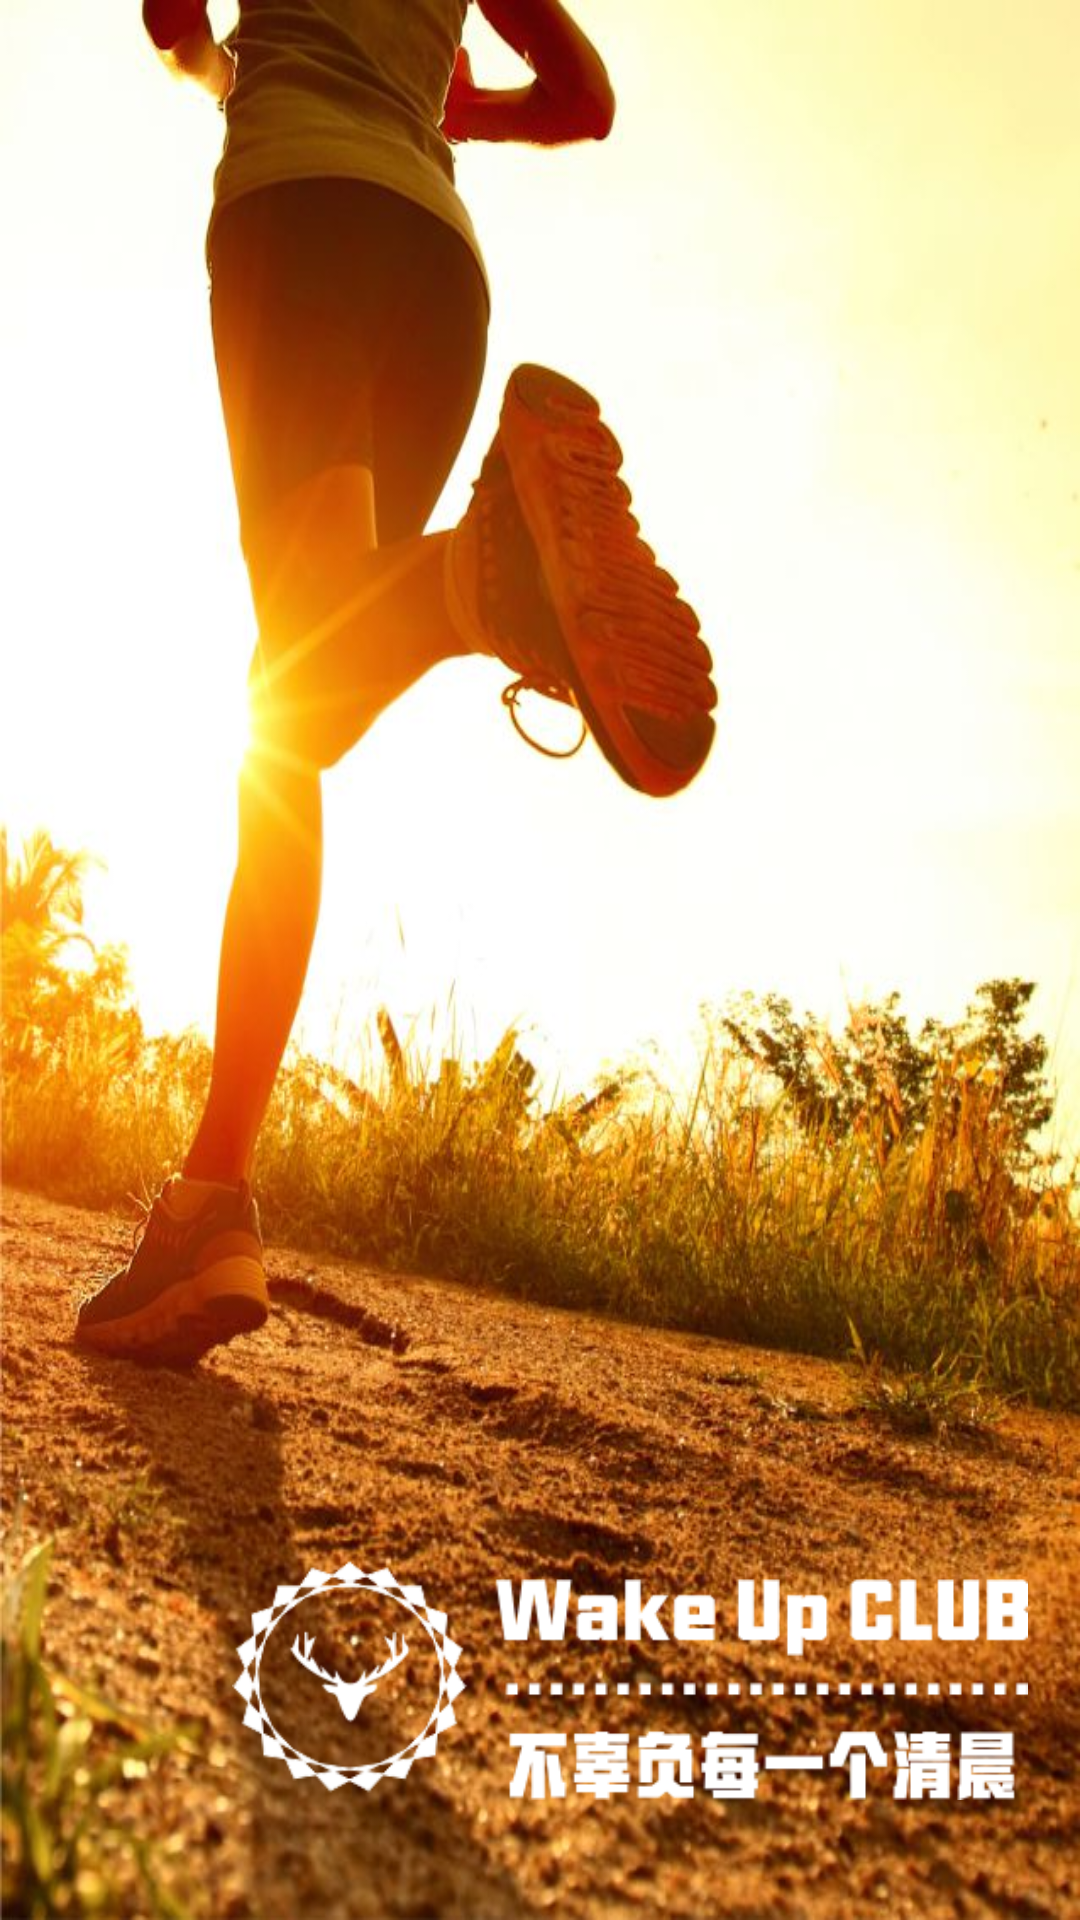

Layout XML and referenced resources for this Android screen:
<!-- AndroidManifest.xml: activity theme AppTheme.splash -->
<!-- res/layout/activity_splash.xml -->
<?xml version="1.0" encoding="utf-8"?>
<RelativeLayout xmlns:android="http://schemas.android.com/apk/res/android"
    xmlns:tools="http://schemas.android.com/tools"
    android:layout_width="match_parent"
    android:layout_height="match_parent"
    android:id="@+id/rl_root"
    tools:context=".view.activity.SplashActivity"
    android:background="@drawable/splash01"
    >


    <ImageView
        android:id="@+id/iv_splash"
        android:layout_width="match_parent"
        android:layout_height="match_parent"
        android:scaleType="fitXY"
        />

    <ImageView
        android:id="@+id/iv_wakeup"
        android:layout_width="300dp"
        android:layout_height="80dp"
        android:src="@drawable/wakeup"
        android:layout_alignBottom="@+id/tv_tips"
        android:layout_alignParentRight="true"
        android:layout_alignParentEnd="true" />

    <TextView
        android:id="@+id/tv_tips"
        android:layout_width="wrap_content"
        android:layout_height="wrap_content"
        android:text=""
        android:textColor="@color/white"
        android:layout_alignParentBottom="true"
        android:layout_centerHorizontal="true"
        android:layout_marginBottom="40dp" />
</RelativeLayout>
<!-- resources referenced by this layout -->
<resources>
  <color name="white">#ffffff</color>
  <!-- drawable splash01: jpg bitmap (drawable-xxhdpi, 107252 bytes) -->
  <!-- drawable wakeup: png bitmap (drawable-mdpi, 110780 bytes) -->
  <style name="AppTheme.splash" parent="Theme.AppCompat.Light.NoActionBar">
          <item name="android:windowFullscreen">true</item>
      </style>
</resources>
